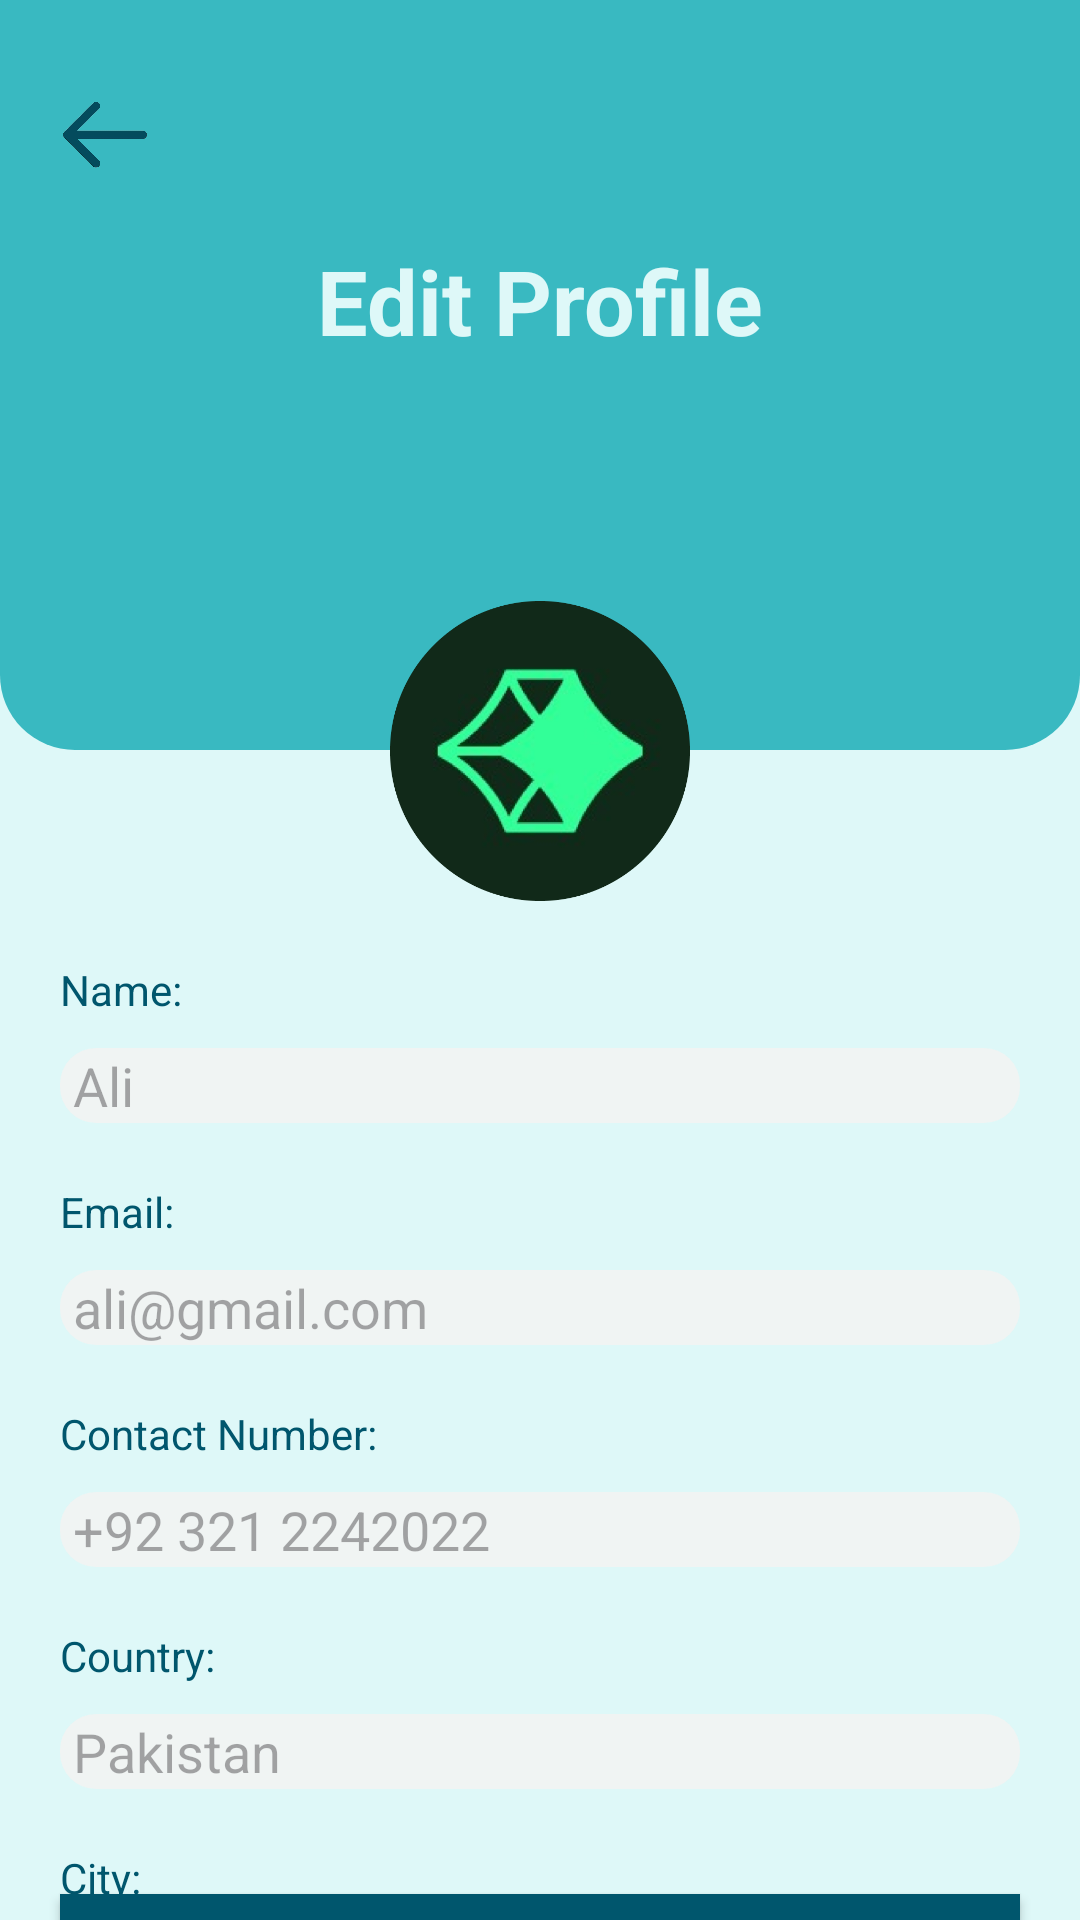

Layout XML and referenced resources for this Android screen:
<!-- AndroidManifest.xml: application theme Theme.I210441 -->
<!-- res/layout/activity_main22.xml -->
<?xml version="1.0" encoding="utf-8"?>
<androidx.constraintlayout.widget.ConstraintLayout xmlns:android="http://schemas.android.com/apk/res/android"
    xmlns:app="http://schemas.android.com/apk/res-auto"
    xmlns:tools="http://schemas.android.com/tools"
    android:layout_width="match_parent"
    android:layout_height="match_parent"
    tools:context=".MainActivity22"
    android:background="@color/BackColor">

    <View
        android:id="@+id/view2"
        android:layout_width="match_parent"
        android:layout_height="250dp"
        android:background="@drawable/rounded_bottom_corners" />

    <ImageView
        android:id="@+id/imageView2"
        android:layout_width="30dp"
        android:layout_height="30dp"
        android:layout_marginLeft="20dp"
        android:layout_marginTop="30dp"
        android:onClick="GoToProfile"
        android:src="@drawable/backarrow"
        app:layout_constraintStart_toStartOf="parent"
        app:layout_constraintTop_toTopOf="parent" />

    <TextView
        android:layout_width="wrap_content"
        android:layout_height="wrap_content"
        android:text="Edit Profile"
        android:textColor="@color/BackColor"
        android:textSize="30sp"
        android:textStyle="bold"
        android:layout_marginTop="20dp"
        app:layout_constraintEnd_toEndOf="parent"
        app:layout_constraintStart_toStartOf="parent"
        app:layout_constraintTop_toBottomOf="@+id/imageView2" />

    <ImageView
        android:id="@+id/imageView8"
        android:layout_width="100dp"
        android:layout_height="100dp"
        android:layout_marginTop="-50dp"
        android:src="@drawable/dp_icon"
        app:layout_constraintEnd_toEndOf="parent"
        app:layout_constraintStart_toStartOf="parent"
        app:layout_constraintTop_toBottomOf="@+id/view2" />

    <TextView
        android:id="@+id/n_id"
        android:layout_width="wrap_content"
        android:layout_height="wrap_content"
        android:text="Name: "
        android:layout_marginTop="20dp"
        android:layout_marginLeft="20dp"
        android:textColor="@color/Dark"
        app:layout_constraintStart_toStartOf="parent"
        app:layout_constraintTop_toBottomOf="@+id/imageView8" />

    <EditText
        android:id="@+id/n_id_edit"
        android:layout_width="match_parent"
        android:layout_height="25dp"
        android:layout_marginTop="10dp"
        android:layout_marginLeft="20dp"
        android:layout_marginRight="20dp"
        android:hint=" Ali"
        android:background="@drawable/corners_box"
        app:layout_constraintEnd_toEndOf="parent"
        app:layout_constraintStart_toStartOf="parent"
        app:layout_constraintTop_toBottomOf="@+id/n_id" />

    <TextView
        android:id="@+id/e_id"
        android:layout_width="wrap_content"
        android:layout_height="wrap_content"
        android:text="Email: "
        android:layout_marginTop="20dp"
        android:layout_marginLeft="20dp"
        android:textColor="@color/Dark"
        app:layout_constraintStart_toStartOf="parent"
        app:layout_constraintTop_toBottomOf="@+id/n_id_edit" />

    <EditText
        android:id="@+id/e_id_edit"
        android:layout_width="match_parent"
        android:layout_height="25dp"
        android:layout_marginTop="10dp"
        android:layout_marginLeft="20dp"
        android:layout_marginRight="20dp"
        android:hint=" ali@gmail.com"
        android:background="@drawable/corners_box"
        app:layout_constraintEnd_toEndOf="parent"
        app:layout_constraintStart_toStartOf="parent"
        app:layout_constraintTop_toBottomOf="@+id/e_id" />

    <TextView
        android:id="@+id/num_id"
        android:layout_width="wrap_content"
        android:layout_height="wrap_content"
        android:text="Contact Number: "
        android:layout_marginTop="20dp"
        android:layout_marginLeft="20dp"
        android:textColor="@color/Dark"
        app:layout_constraintStart_toStartOf="parent"
        app:layout_constraintTop_toBottomOf="@+id/e_id_edit" />

    <EditText
        android:id="@+id/num_id_edit"
        android:layout_width="match_parent"
        android:layout_height="25dp"
        android:layout_marginTop="10dp"
        android:layout_marginLeft="20dp"
        android:layout_marginRight="20dp"
        android:hint=" +92 321 2242022"
        android:background="@drawable/corners_box"
        app:layout_constraintEnd_toEndOf="parent"
        app:layout_constraintStart_toStartOf="parent"
        app:layout_constraintTop_toBottomOf="@+id/num_id" />

    <TextView
        android:id="@+id/country_id"
        android:layout_width="wrap_content"
        android:layout_height="wrap_content"
        android:text="Country: "
        android:layout_marginTop="20dp"
        android:layout_marginLeft="20dp"
        android:textColor="@color/Dark"
        app:layout_constraintStart_toStartOf="parent"
        app:layout_constraintTop_toBottomOf="@+id/num_id_edit" />

    <EditText
        android:id="@+id/country_id_edit"
        android:layout_width="match_parent"
        android:layout_height="25dp"
        android:layout_marginTop="10dp"
        android:layout_marginLeft="20dp"
        android:layout_marginRight="20dp"
        android:hint=" Pakistan"
        android:background="@drawable/corners_box"
        app:layout_constraintEnd_toEndOf="parent"
        app:layout_constraintStart_toStartOf="parent"
        app:layout_constraintTop_toBottomOf="@+id/country_id" />

    <TextView
        android:id="@+id/city_id"
        android:layout_width="wrap_content"
        android:layout_height="wrap_content"
        android:text="City: "
        android:layout_marginTop="20dp"
        android:layout_marginLeft="20dp"
        android:textColor="@color/Dark"
        app:layout_constraintStart_toStartOf="parent"
        app:layout_constraintTop_toBottomOf="@+id/country_id_edit" />

    <EditText
        android:id="@+id/city_id_edit"
        android:layout_width="match_parent"
        android:layout_height="25dp"
        android:layout_marginTop="10dp"
        android:layout_marginLeft="20dp"
        android:layout_marginRight="20dp"
        android:hint=" Islamabad"
        android:background="@drawable/corners_box"
        app:layout_constraintEnd_toEndOf="parent"
        app:layout_constraintStart_toStartOf="parent"
        app:layout_constraintTop_toBottomOf="@+id/city_id" />

    <Button
        android:layout_width="match_parent"
        android:layout_height="wrap_content"
        android:background="@color/Dark"
        android:text="Upload"
        android:textColor="@color/BackColor"
        android:textSize="25sp"
        android:textStyle="bold"
        android:layout_marginLeft="20dp"
        android:layout_marginRight="20dp"
        app:layout_constraintBottom_toBottomOf="parent"
        app:layout_constraintEnd_toEndOf="parent"
        app:layout_constraintStart_toStartOf="parent"
        app:layout_constraintTop_toBottomOf="@+id/city_id_edit"
        android:onClick="GoToProfile"/>
</androidx.constraintlayout.widget.ConstraintLayout>
<!-- resources referenced by this layout -->
<resources>
  <color name="BackColor">#FFDEF8F8</color>
  <color name="Dark">#FF00566D</color>
  <!-- drawable backarrow: png bitmap (drawable, 46250 bytes) -->
  <!-- drawable corners_box (drawable) -->
  <shape xmlns:android="http://schemas.android.com/apk/res/android">
      <corners
          android:topLeftRadius="12dp"
          android:topRightRadius="12dp"
          android:bottomRightRadius="12dp"
          android:bottomLeftRadius="12dp"
      />
      <solid android:color="@color/OffWhite" />
  </shape>
  <!-- drawable dp_icon: png bitmap (drawable, 142099 bytes) -->
  <!-- drawable rounded_bottom_corners (drawable) -->
  <shape xmlns:android="http://schemas.android.com/apk/res/android">
      <corners android:bottomLeftRadius="25dp"
          android:bottomRightRadius="25dp" />
      <solid android:color="@color/DesignColor" />
  </shape>
  <style name="Theme.I210441" parent="Base.Theme.I210441" />
  <color name="OffWhite">#FFF0F4F3</color>
  <color name="DesignColor">#FF39B9C1</color>
  <style name="Base.Theme.I210441" parent="Theme.Material3.DayNight.NoActionBar">
          
          <item name="colorPrimary">@color/Dark</item>
      </style>
</resources>
